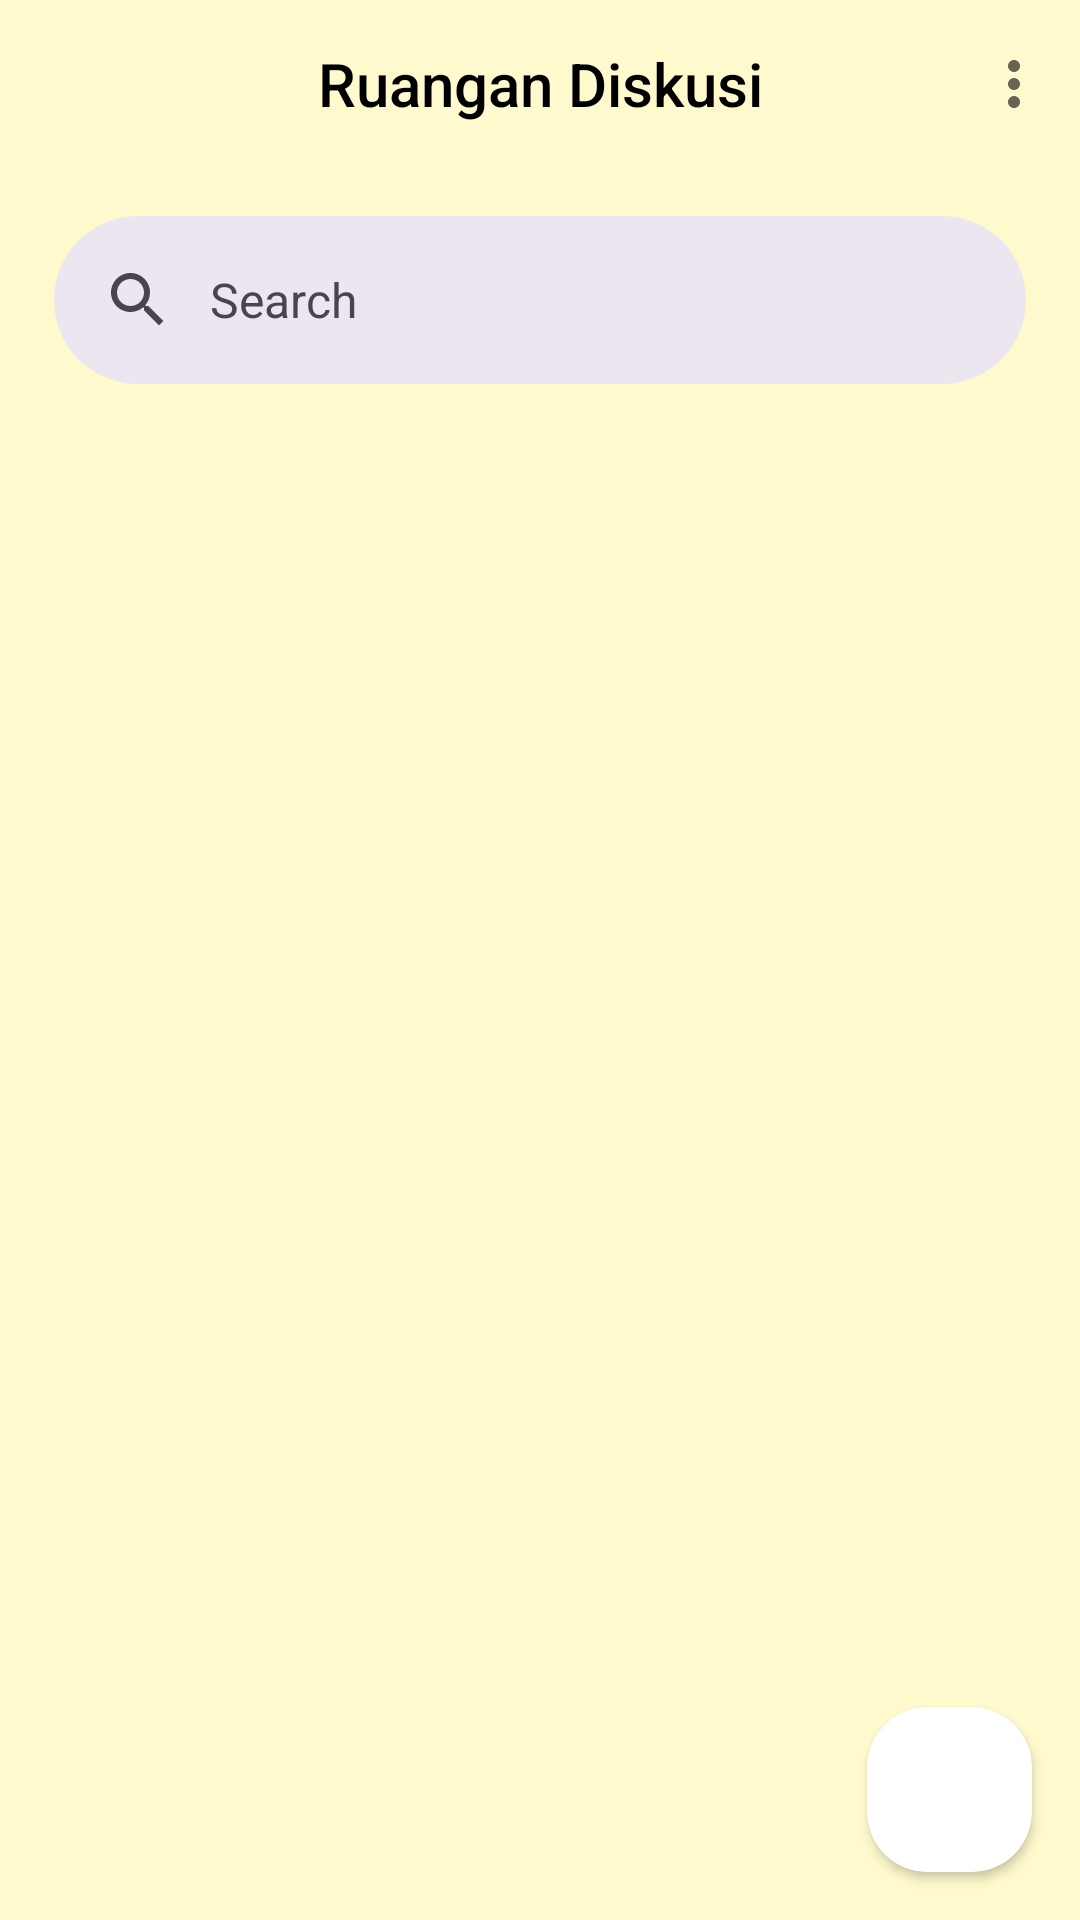

This screen was rendered from an Android layout file. Write that file and the resources it references.
<!-- AndroidManifest.xml: application theme Theme.CornAche -->
<!-- res/layout/activity_chat.xml -->
<?xml version="1.0" encoding="utf-8"?>
<androidx.constraintlayout.widget.ConstraintLayout xmlns:android="http://schemas.android.com/apk/res/android"
    xmlns:app="http://schemas.android.com/apk/res-auto"
    xmlns:tools="http://schemas.android.com/tools"
    android:id="@+id/main"
    android:layout_width="match_parent"
    android:layout_height="match_parent"
    android:background="#FFFACD"
    tools:context=".RoomActivity">

    <androidx.appcompat.widget.Toolbar
        android:id="@+id/toolbar"
        android:layout_width="match_parent"
        android:layout_height="?android:attr/actionBarSize"
        android:elevation="4dp"
        android:popupTheme="@style/Theme.AppCompat.DayNight"
        android:theme="@style/Theme.AppCompat.DayNight.DarkActionBar"
        android:contentInsetStart="0dp"
        android:contentInsetLeft="0dp"
        app:contentInsetLeft="0dp"
        app:contentInsetStart="0dp"
        app:layout_constraintEnd_toEndOf="parent"
        app:layout_constraintStart_toStartOf="parent"
        app:layout_constraintTop_toTopOf="parent">
        <com.google.android.material.appbar.MaterialToolbar
            android:id="@+id/appbarItem"
            android:layout_width="match_parent"
            android:layout_height="wrap_content"
            app:title="Ruangan Diskusi"
            app:titleCentered="true"
            app:titleTextColor="@color/black"
            app:menu="@menu/discussion_menu"/>
    </androidx.appcompat.widget.Toolbar>

    <com.google.android.material.search.SearchBar
        android:id="@+id/searchBar"
        android:layout_width="0dp"
        android:layout_height="wrap_content"
        app:layout_constraintTop_toBottomOf="@id/toolbar"
        app:layout_constraintStart_toStartOf="parent"
        app:layout_constraintEnd_toEndOf="parent"
        android:hint="@string/searchHint"
        android:layout_marginHorizontal="18dp"/>

    <androidx.recyclerview.widget.RecyclerView
        android:id="@+id/rvChat"
        android:layout_width="0dp"
        android:layout_height="0dp"
        app:layout_constraintTop_toBottomOf="@id/searchBar"
        app:layout_constraintStart_toStartOf="parent"
        app:layout_constraintEnd_toEndOf="parent"
        app:layout_constraintBottom_toBottomOf="parent"
        android:padding="12dp"
        android:layout_marginTop="16dp"/>
    <androidx.cardview.widget.CardView
        android:layout_width="55dp"
        android:layout_height="55dp"
        android:layout_centerHorizontal="true"
        android:elevation="12dp"
        android:layout_margin="16dp"
        android:innerRadius="0dp"
        android:thicknessRatio="1.9"
        app:cardCornerRadius="20dp"
        app:layout_constraintBottom_toBottomOf="parent"
        app:layout_constraintEnd_toEndOf="parent">

        <Button
            android:id="@+id/buttonAdd"
            android:layout_width="36dp"
            android:layout_height="36dp"
            android:layout_alignParentTop="true"
            android:layout_centerHorizontal="true"
            android:layout_gravity="center"
            android:background="@drawable/baseline_add_24" />
    </androidx.cardview.widget.CardView>


</androidx.constraintlayout.widget.ConstraintLayout>
<!-- resources referenced by this layout -->
<resources>
  <color name="black">#FF000000</color>
  <string name="searchHint">Search</string>
  <style name="Theme.CornAche" parent="Base.Theme.CornAche" />
  <style name="Base.Theme.CornAche" parent="Theme.Material3.DayNight.NoActionBar">
          
          
      </style>
</resources>
